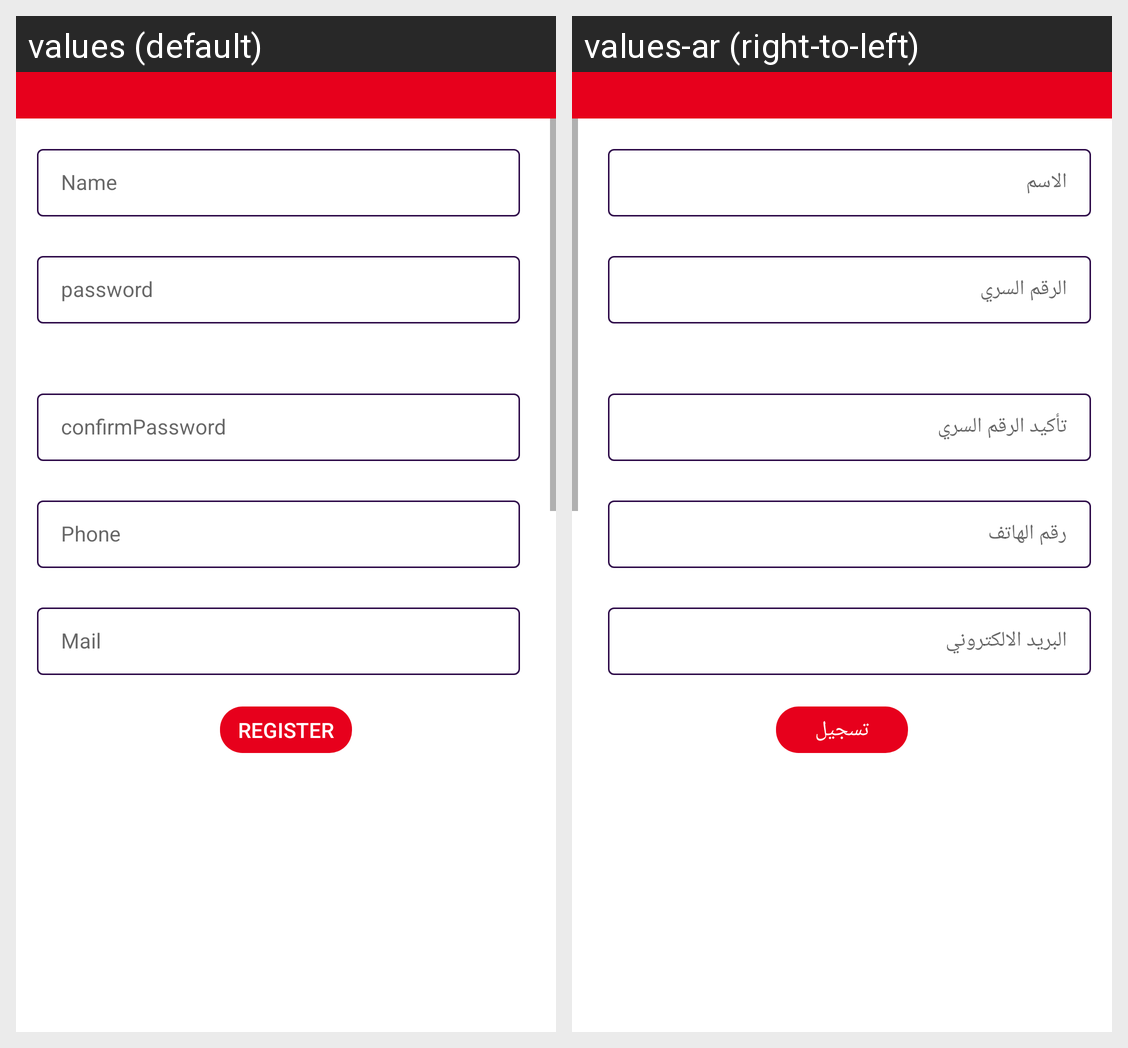

Translations of the strings shown on this Android screen, per locale in the grid:
Android screen res/layout/activity_register.xml rendered under 2 locales, left to right: values (default), values-ar (right-to-left). Device: Nexus 5 (rendered at 1080×1920; each locale shown at half size, 540×960, under a caption strip naming it); theme Theme.Mowater.
Strings drawn on this screen, with the default value and each locale's value (text and hints the layout hard-codes, and strings that could not be matched under every locale, appear in the picture but are not listed):

name
  values: Name
  values-ar: الاسم

password
  values: password
  values-ar: الرقم السري

confirm_password
  values: confirmPassword
  values-ar: تأكيد الرقم السري

phone
  values: Phone
  values-ar: رقم الهاتف

mail
  values: Mail
  values-ar: البريد الالكتروني

register
  values: Register
  values-ar: تسجيل
